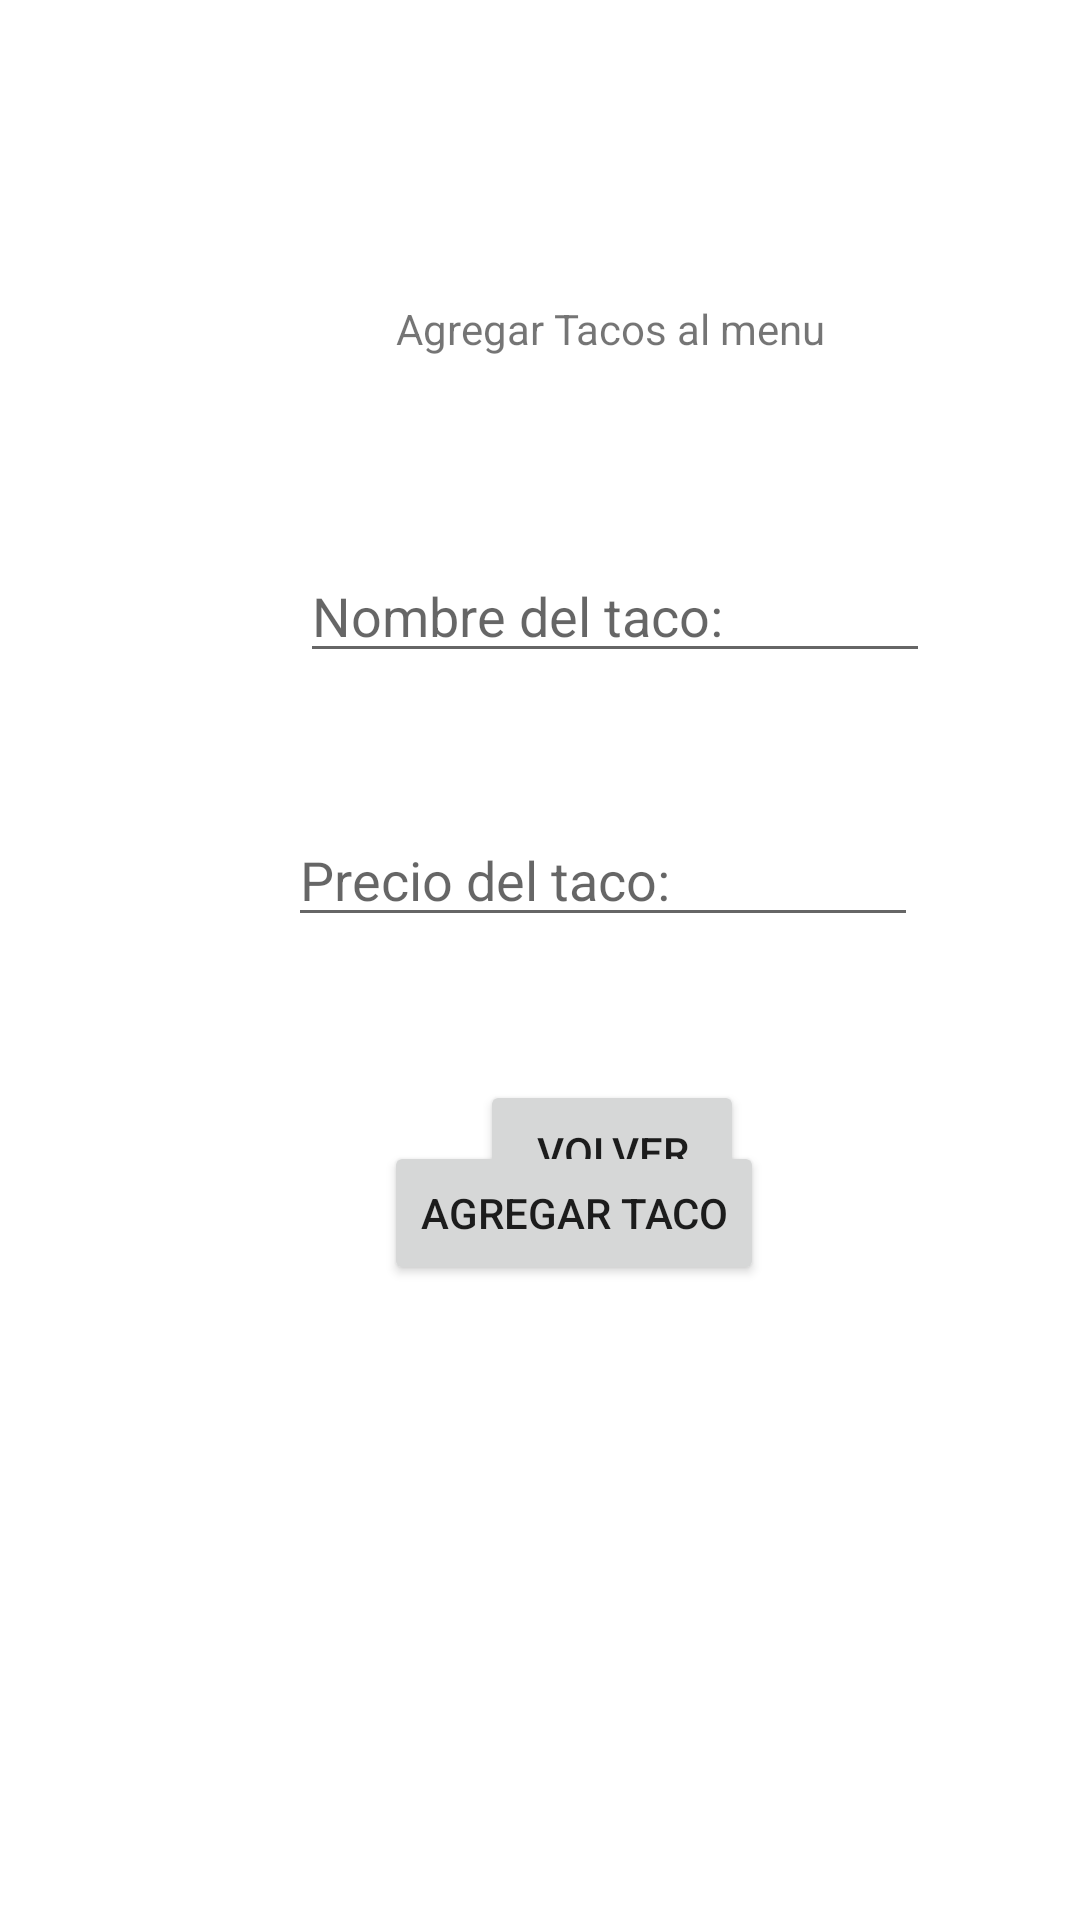

Layout XML and referenced resources for this Android screen:
<!-- AndroidManifest.xml: application theme Theme.Tacos -->
<!-- res/layout/activity_agregar_taco.xml -->
<?xml version="1.0" encoding="utf-8"?>
<androidx.constraintlayout.widget.ConstraintLayout xmlns:android="http://schemas.android.com/apk/res/android"
    xmlns:app="http://schemas.android.com/apk/res-auto"
    xmlns:tools="http://schemas.android.com/tools"
    android:layout_width="match_parent"
    android:layout_height="match_parent"
    tools:context=".AgregarTacoActivity">

    <TextView
        android:id="@+id/textView3"
        android:layout_width="wrap_content"
        android:layout_height="wrap_content"
        android:layout_marginStart="132dp"
        android:layout_marginTop="100dp"
        android:text="Agregar Tacos al menu"
        app:layout_constraintStart_toStartOf="parent"
        app:layout_constraintTop_toTopOf="parent" />

    <Button
        android:id="@+id/btnVolverAgTaco"
        android:layout_width="wrap_content"
        android:layout_height="wrap_content"
        android:layout_marginStart="160dp"
        android:layout_marginBottom="232dp"
        android:onClick="volver"
        android:text="Volver"
        app:layout_constraintBottom_toBottomOf="parent"
        app:layout_constraintStart_toStartOf="parent" />

    <Button
        android:id="@+id/btnAgregar"
        android:layout_width="wrap_content"
        android:layout_height="wrap_content"
        android:layout_marginStart="128dp"
        android:layout_marginTop="68dp"
        android:onClick="agregar"
        android:text="Agregar Taco"
        app:layout_constraintStart_toStartOf="parent"
        app:layout_constraintTop_toBottomOf="@+id/edtPrecioTaco" />

    <EditText
        android:id="@+id/edtPrecioTaco"
        android:layout_width="wrap_content"
        android:layout_height="wrap_content"
        android:layout_marginStart="96dp"
        android:layout_marginTop="152dp"
        android:ems="10"
        android:hint="Precio del taco:"
        android:inputType="number"
        app:layout_constraintStart_toStartOf="parent"
        app:layout_constraintTop_toBottomOf="@+id/textView3" />

    <EditText
        android:id="@+id/edtNombreTaco"
        android:layout_width="wrap_content"
        android:layout_height="wrap_content"
        android:layout_marginStart="100dp"
        android:layout_marginTop="64dp"
        android:ems="10"
        android:hint="Nombre del taco:"
        android:inputType="textPersonName"
        app:layout_constraintStart_toStartOf="parent"
        app:layout_constraintTop_toBottomOf="@+id/textView3" />

</androidx.constraintlayout.widget.ConstraintLayout>
<!-- resources referenced by this layout -->
<resources>
  <style name="Theme.Tacos" parent="Theme.MaterialComponents.DayNight.DarkActionBar">
          
          <item name="colorPrimary">@color/Principal</item>
          <item name="colorPrimaryVariant">@color/Notificaciones</item>
          <item name="colorOnPrimary">@color/white</item>
          
          <item name="colorSecondary">@color/teal_200</item>
          <item name="colorSecondaryVariant">@color/teal_700</item>
          <item name="colorOnSecondary">@color/black</item>
          
          <item name="android:statusBarColor" tools:targetApi="l">?attr/colorPrimaryVariant</item>
          
      </style>
  <color name="Principal">#E1CE27</color>
  <color name="Notificaciones">#BD7100</color>
  <color name="white">#FFFFFFFF</color>
  <color name="teal_200">#FF03DAC5</color>
  <color name="teal_700">#FF018786</color>
  <color name="black">#FF000000</color>
</resources>
